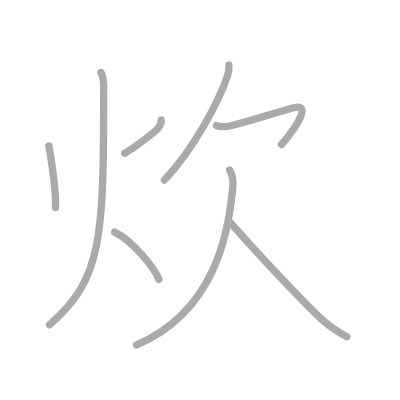
t = 0.00 s
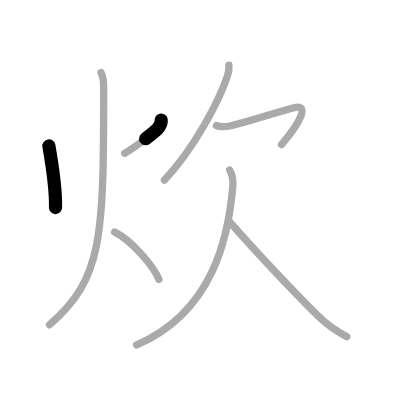
t = 1.50 s
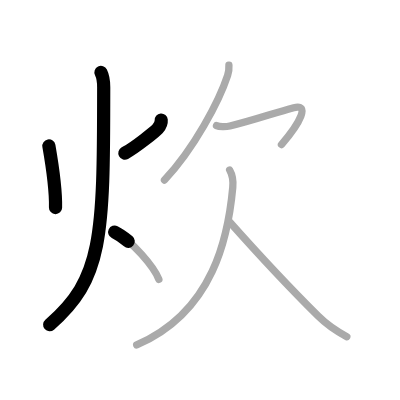
t = 3.25 s
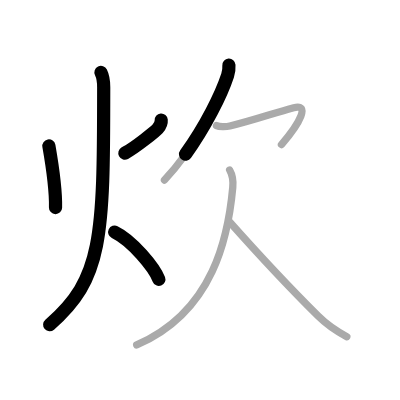
t = 4.75 s
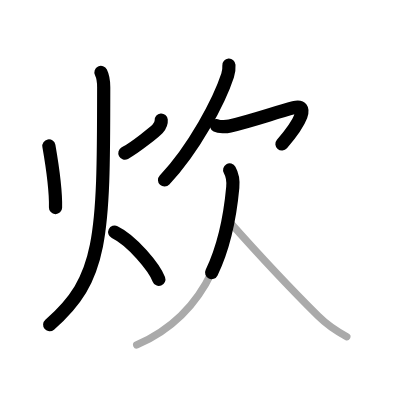
t = 6.50 s
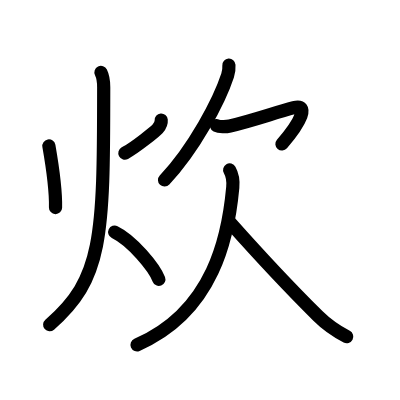
t = 8.00 s

The animated SVG that drew these frames (rendered in a browser with its animation timeline set to each time). Animation: 8 SMIL elements (animate=8); one cycle of 8.00 s.

<?xml version="1.0" standalone="no"?>
<!DOCTYPE svg PUBLIC "-//W3C//DTD SVG 1.1//EN"   "http://www.w3.org/Graphics/SVG/1.1/DTD/svg11.dtd">
<svg width="400px" height="400px"  version="1.1" xmlns="http://www.w3.org/2000/svg">
  <defs>
    <marker id="Triangle" viewBox="0 0 10 10" refX="0" refY="5" markerUnits="strokeWidth" markerWidth="3" style="stroke-opacity:0%;fill:#aaaaaa;" markerHeight="2" orient="auto">
      <path d="M 0 0 L 10 5 L 0 10 z" />
    </marker>
    
    <marker id="Arrow" viewBox="0 0 10 10" refX="5" refY="5" markerUnits="strokeWidth" markerWidth="1.8" style="stroke-opacity:0%;fill:#770000;" markerHeight="2" orient="auto">
      <path d="M 0 4 L 6 4 L 4 1 L 10 5 L 4 9 L 6 6 L 0 6 z" />
        <circle cx="5" cy="5" r="5" />
      </marker>
    
    <marker id="TriangleRed" viewBox="0 0 10 10" refX="0" refY="5" markerUnits="strokeWidth" markerWidth="3" style="stroke-opacity:0%;fill:#CC0000;" markerHeight="2" orient="auto">
      <path d="M 0 0 L 10 5 L 0 10 z" />
    </marker>
    
    <marker id="ArrowRed" viewBox="0 0 10 10" refX="5" refY="5" markerUnits="strokeWidth" markerWidth="1.8" style="stroke-opacity:0%;fill:#CC0000;" markerHeight="2" orient="auto">
      <path d="M 0 4 L 6 4 L 4 1 L 10 5 L 4 9 L 6 6 L 0 6 z" />
        <circle cx="5" cy="5" r="5" />
      </marker>
    
  </defs>
  
  <path style="fill:#ffffff; fill-opacity:100%; fill-rule:evenodd; stroke-width:0;" d="M 0 0 L 400px 0 L 400px 400px L 0 400px L 0 0" />

  <g transform="scale(3.6697247706422 3.6697247706422)">
<path style="fill:none; fill-opacity:0%; fill-rule:evenodd; stroke:#aaaaaa; stroke-opacity:100%; stroke-width: 1.5pt; stroke-linejoin:round; stroke-linecap:round;" d="M13.32 39.78c0.93 5.34 1.93 11.47 1.81 16.78"></path>
<path style="fill:none; fill-opacity:0%; fill-rule:evenodd; stroke:#aaaaaa; stroke-opacity:100%; stroke-width: 1.5pt; stroke-linejoin:round; stroke-linecap:round;" d="M43.93 32.71c0.06 0.68-0.35 1.67-0.94 2.34c-0.59 0.68-6.06 5.12-9 6.7"></path>
<path style="fill:none; fill-opacity:0%; fill-rule:evenodd; stroke:#aaaaaa; stroke-opacity:100%; stroke-width: 1.5pt; stroke-linejoin:round; stroke-linecap:round;" d="M27.51 19.75c0.61 1.25 0.75 2.86 0.75 4.01c0 41.37-0.39 52.24-14.76 64.74"></path>
<path style="fill:none; fill-opacity:0%; fill-rule:evenodd; stroke:#aaaaaa; stroke-opacity:100%; stroke-width: 1.5pt; stroke-linejoin:round; stroke-linecap:round;" d="M31.25 63.25c4.76 2.31 10.78 9.61 12.04 12.88"></path>
<path style="fill:none; fill-opacity:0%; fill-rule:evenodd; stroke:#aaaaaa; stroke-opacity:100%; stroke-width: 1.5pt; stroke-linejoin:round; stroke-linecap:round;" d="M62.38 17.75c0.05 0.76 0 1.73-0.35 2.78c-2.28 6.97-9.15 19.97-17.21 28.52"></path>
<path style="fill:none; fill-opacity:0%; fill-rule:evenodd; stroke:#aaaaaa; stroke-opacity:100%; stroke-width: 1.5pt; stroke-linejoin:round; stroke-linecap:round;" d="M59 34.23c0.74 0.36 2.52 0.38 3.65 0.11c6.6-1.59 12.1-3.59 17.41-4.99c4.32-1.13 1.94 3.89-3.36 10.04"></path>
<path style="fill:none; fill-opacity:0%; fill-rule:evenodd; stroke:#aaaaaa; stroke-opacity:100%; stroke-width: 1.5pt; stroke-linejoin:round; stroke-linecap:round;" d="M62.58 46.32c0.67 1.18 1 3.11 0.85 4.74C62.25 64 58.38 84.88 37.25 94.01"></path>
<path style="fill:none; fill-opacity:0%; fill-rule:evenodd; stroke:#aaaaaa; stroke-opacity:100%; stroke-width: 1.5pt; stroke-linejoin:round; stroke-linecap:round;" d="M62.53 60.44c6.84 7.69 15.34 16.94 24.13 25.66c2.25 2.24 5.02 4.16 7.84 5.65"></path>

<path style="fill:none; fill-opacity:0%; fill-rule:evenodd; stroke:#000000; stroke-opacity:100%; stroke-width: 2.7pt; stroke-linejoin:round; stroke-linecap:round;" d="M13.32 39.78c0.93 5.34 1.93 11.47 1.81 16.78" pathLength="100" stroke-dashoffset="100" stroke-dasharray="100 105"><animate id="dashAnim1" attributeName="stroke-dashoffset" from="100" to="0" dur="1s" calcMode="linear" fill="freeze"/></path>
<path style="fill:none; fill-opacity:0%; fill-rule:evenodd; stroke:#000000; stroke-opacity:100%; stroke-width: 2.7pt; stroke-linejoin:round; stroke-linecap:round;" d="M43.93 32.71c0.06 0.68-0.35 1.67-0.94 2.34c-0.59 0.68-6.06 5.12-9 6.7" pathLength="100" stroke-dashoffset="100" stroke-dasharray="100 105"><animate id="dashAnim2" attributeName="stroke-dashoffset" from="100" to="0" dur="1s" calcMode="linear" begin="dashAnim1.end" fill="freeze"/></path>
<path style="fill:none; fill-opacity:0%; fill-rule:evenodd; stroke:#000000; stroke-opacity:100%; stroke-width: 2.7pt; stroke-linejoin:round; stroke-linecap:round;" d="M27.51 19.75c0.61 1.25 0.75 2.86 0.75 4.01c0 41.37-0.39 52.24-14.76 64.74" pathLength="100" stroke-dashoffset="100" stroke-dasharray="100 105"><animate id="dashAnim3" attributeName="stroke-dashoffset" from="100" to="0" dur="1s" calcMode="linear" begin="dashAnim2.end" fill="freeze"/></path>
<path style="fill:none; fill-opacity:0%; fill-rule:evenodd; stroke:#000000; stroke-opacity:100%; stroke-width: 2.7pt; stroke-linejoin:round; stroke-linecap:round;" d="M31.25 63.25c4.76 2.31 10.78 9.61 12.04 12.88" pathLength="100" stroke-dashoffset="100" stroke-dasharray="100 105"><animate id="dashAnim4" attributeName="stroke-dashoffset" from="100" to="0" dur="1s" calcMode="linear" begin="dashAnim3.end" fill="freeze"/></path>
<path style="fill:none; fill-opacity:0%; fill-rule:evenodd; stroke:#000000; stroke-opacity:100%; stroke-width: 2.7pt; stroke-linejoin:round; stroke-linecap:round;" d="M62.38 17.75c0.05 0.76 0 1.73-0.35 2.78c-2.28 6.97-9.15 19.97-17.21 28.52" pathLength="100" stroke-dashoffset="100" stroke-dasharray="100 105"><animate id="dashAnim5" attributeName="stroke-dashoffset" from="100" to="0" dur="1s" calcMode="linear" begin="dashAnim4.end" fill="freeze"/></path>
<path style="fill:none; fill-opacity:0%; fill-rule:evenodd; stroke:#000000; stroke-opacity:100%; stroke-width: 2.7pt; stroke-linejoin:round; stroke-linecap:round;" d="M59 34.23c0.74 0.36 2.52 0.38 3.65 0.11c6.6-1.59 12.1-3.59 17.41-4.99c4.32-1.13 1.94 3.89-3.36 10.04" pathLength="100" stroke-dashoffset="100" stroke-dasharray="100 105"><animate id="dashAnim6" attributeName="stroke-dashoffset" from="100" to="0" dur="1s" calcMode="linear" begin="dashAnim5.end" fill="freeze"/></path>
<path style="fill:none; fill-opacity:0%; fill-rule:evenodd; stroke:#000000; stroke-opacity:100%; stroke-width: 2.7pt; stroke-linejoin:round; stroke-linecap:round;" d="M62.58 46.32c0.67 1.18 1 3.11 0.85 4.74C62.25 64 58.38 84.88 37.25 94.01" pathLength="100" stroke-dashoffset="100" stroke-dasharray="100 105"><animate id="dashAnim7" attributeName="stroke-dashoffset" from="100" to="0" dur="1s" calcMode="linear" begin="dashAnim6.end" fill="freeze"/></path>
<path style="fill:none; fill-opacity:0%; fill-rule:evenodd; stroke:#000000; stroke-opacity:100%; stroke-width: 2.7pt; stroke-linejoin:round; stroke-linecap:round;" d="M62.53 60.44c6.84 7.69 15.34 16.94 24.13 25.66c2.25 2.24 5.02 4.16 7.84 5.65" pathLength="100" stroke-dashoffset="100" stroke-dasharray="100 105"><animate id="dashAnim8" attributeName="stroke-dashoffset" from="100" to="0" dur="1s" calcMode="linear" begin="dashAnim7.end" fill="freeze"/></path>

</g>

</svg>  
          
